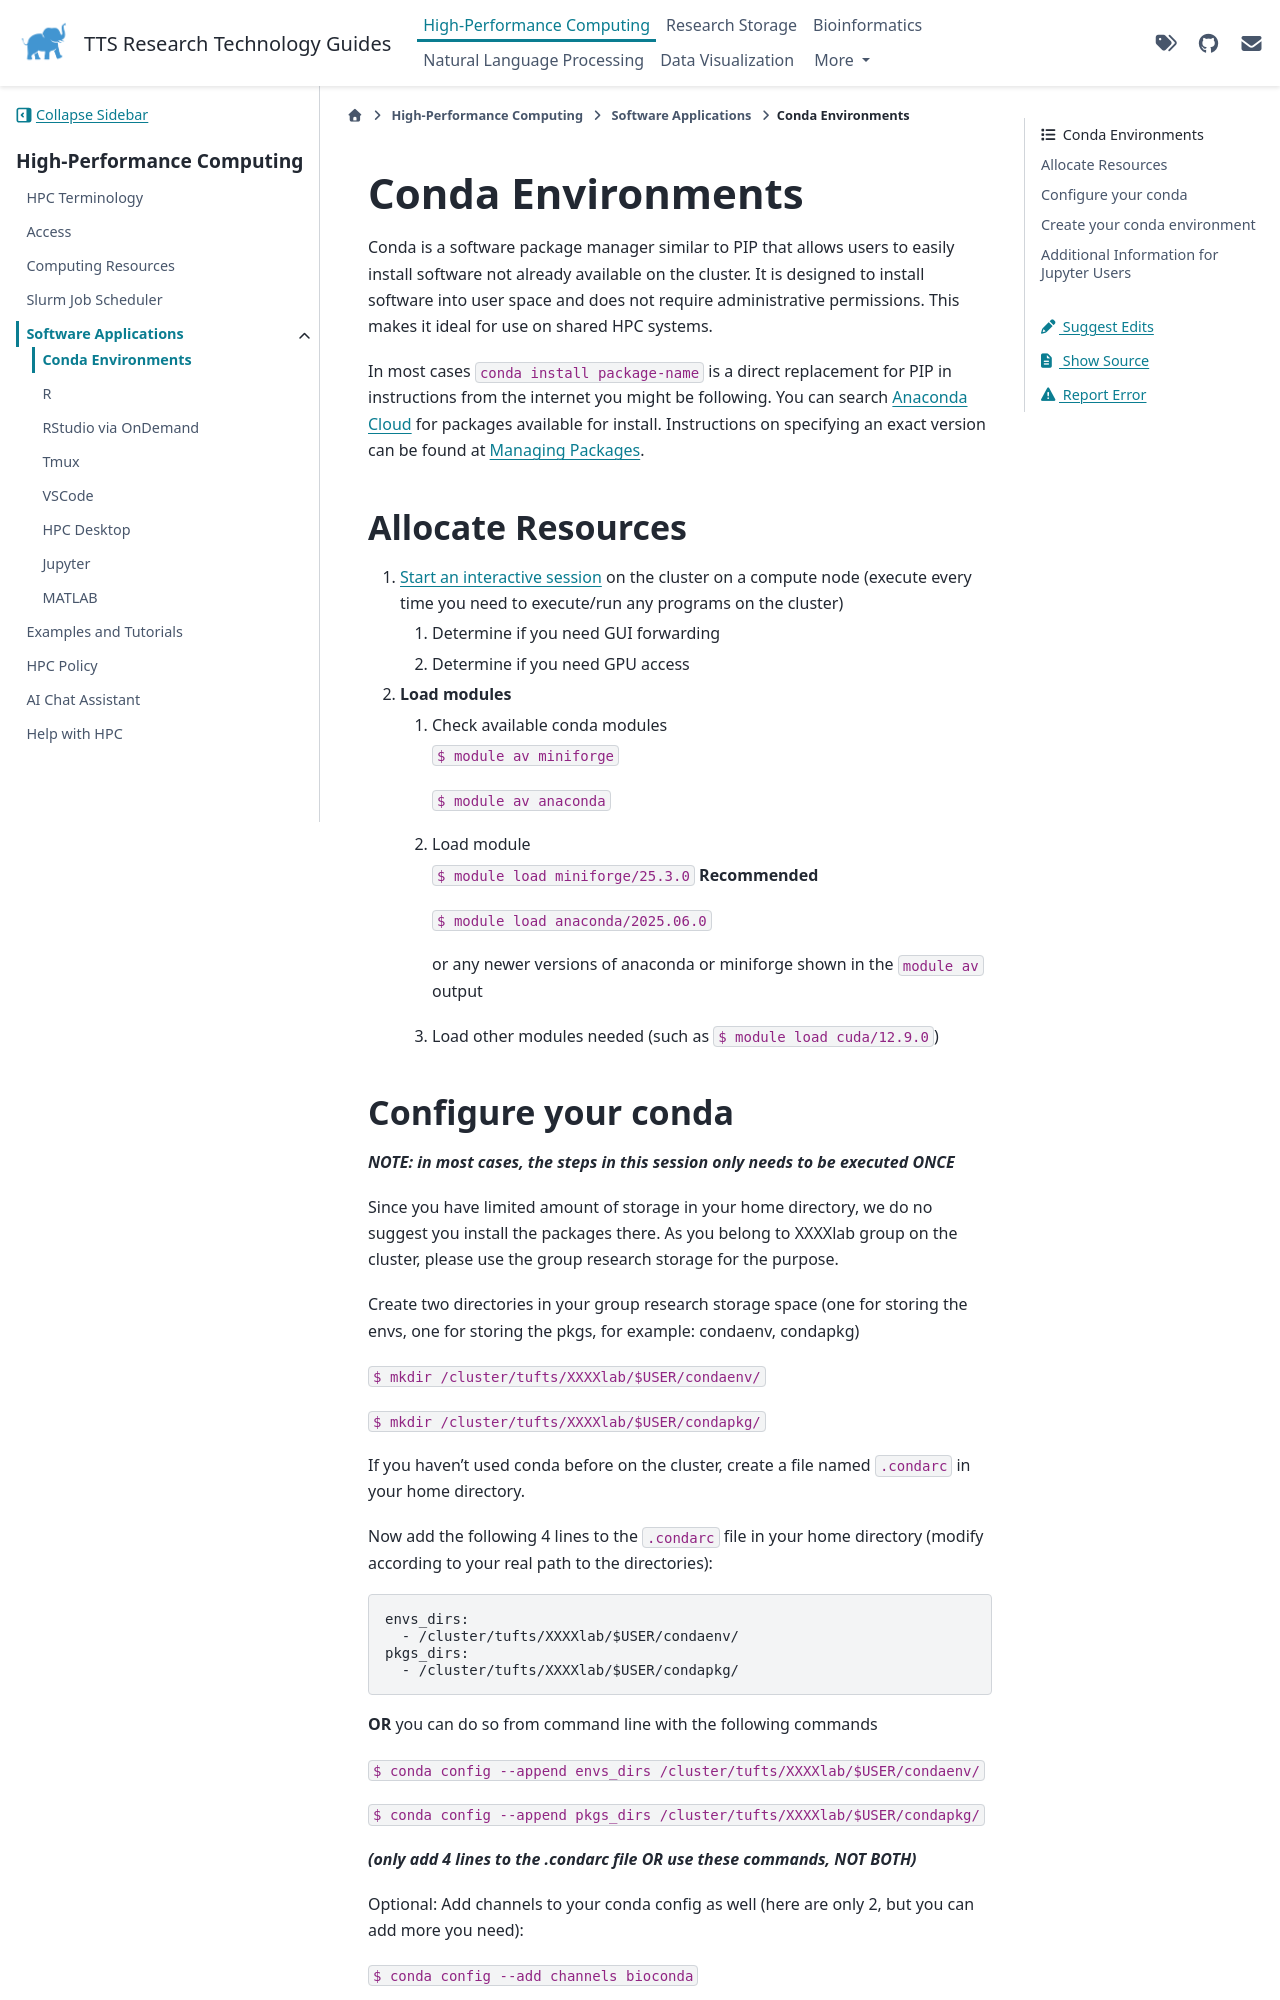

repository: TuftsRT/guides · page: dev/hpc/application/10-condaenv.html · generator: sphinx

# Conda Environments

Conda is a software package manager similar to PIP that allows users to easily install software not already available on the cluster. It is designed to install software into user space and does not require administrative permissions. This makes it ideal for use on shared HPC systems.

In most cases `conda install package-name` is a direct replacement for PIP in instructions from the internet you might be following. You can search [Anaconda Cloud](https://anaconda.org/search) for packages available for install. Instructions on specifying an exact version can be found at [Managing Packages](https://docs.conda.io/projects/conda/en/latest/user-guide/tasks/manage-pkgs.html).

## Allocate Resources

1. [Start an interactive session](../slurm/interactive) on the cluster on a compute node (execute every time you need to execute/run any programs on the cluster)

   1. Determine if you need GUI forwarding
   1. Determine if you need GPU access

1. **Load modules**

   1. Check available conda modules

      `$ module av miniforge`

      `$ module av anaconda`

   1. Load module

      `$ module load miniforge/25.3.0` **Recommended**

      `$ module load anaconda/2025.06.0`

      or any newer versions of anaconda or miniforge shown in the `module av` output

   1. Load other modules needed (such as `$ module load cuda/12.9.0`)
